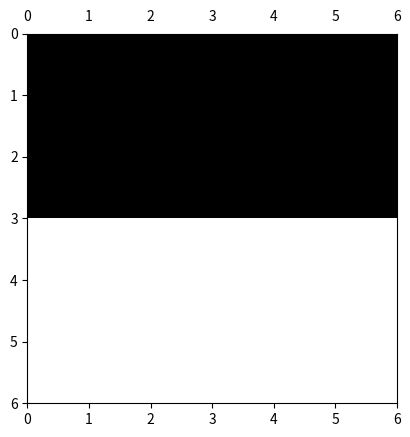

Python code for this plot:
# -*- coding: utf-8 -*-
import numpy as np
import matplotlib.pyplot as plt
import matplotlib.colors as colors
from time import time



def ising_microstates(L=2):
    # Tamaño del sistema
    N = L * L
    
    # Lista en la que se guardan explícitamente todos los microestados (2**N en total)
    config = np.array([[0] * N] * 2**N)
    
    # La primera mitad de los microestados
    for i in range(N):
        index_factor = int(2**N  / 2**(i+1))
        for j in range(2**i):
            config[j*index_factor : (j+1)*index_factor, i] = (-1)**j
    
    # La segunda mitad de los microestados son los estados opuestos a los de la primera
    # mitad
    config[int((2 ** N) / 2):,:] = - np.copy(config[:int((2 ** N) / 2), :])

    return config

def ising_neighbours(L=2):
    """
    vecinos del espin i en el formato {i: (derecha, izquierda, abajo, arriba)}

    derecha = número de 'fila' anterior * número de espines por fila 
              + ubicación relativa en fila de espín de la dereha teniendo en cuenta
                condiciones de frontera períodicas (módulo L)
    
    izquierda = número de 'fila' anterior * número de espines por fila 
                + ubicación relativa en fila de espín de la izquierda, teniendo en 
                  cuenta condiciones de frontera períodicas (módulo L)
    
    abajo = posición de espín + número de espines por fila, teniendo en cuenta
                                condiciones de frontera periódicas (módulo N) 
    
    arriba = posición de espín - número de espines por fila, teniendo en cuenta
                                 condiciones de frontera periódicas (módulo N) 
    """
    N  = L * L
    nbr = {i: ((i//L)*L + (i+1)%L, (i+L) % N,
               (i//L)*L + (i-1)%L, (i-L) % N) for i in range(N)}
    return nbr

print(ising_microstates())


def ising_plot(config):
    L = int(len(config)**0.5)
    bw_cmap = colors.ListedColormap(['black', 'white'])
    fig, ax = plt.subplots(1, 1)
    ax.xaxis.set_tick_params(labeltop='on', labelbottom='off')
    plt.imshow(arrayy.reshape(L,L), cmap=bw_cmap, extent=(0,L,L,0))
    plt.show()
    return

L = 6
arrayy = np.ones(L*L)
arrayy[0:L*int(L/2)] *= -1 
ising_plot(arrayy)